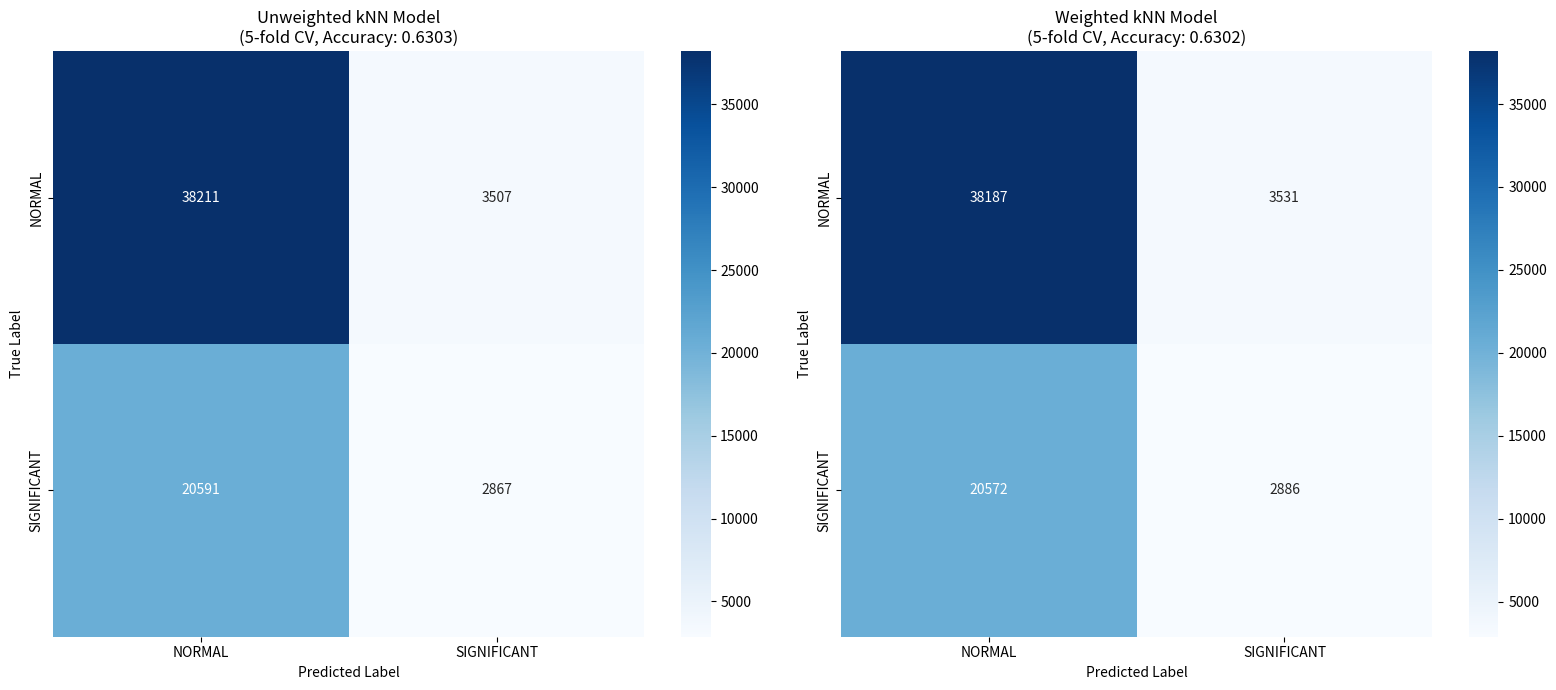

The matplotlib source for this figure:
import numpy as np
import matplotlib.pyplot as plt
import seaborn as sns

# Average confusion matrices from your results
unweighted_cm = np.array([
    [38211, 3507],
    [20591, 2867]
])

weighted_cm = np.array([
    [38187, 3531],
    [20572, 2886]
])

# Accuracy scores
unweighted_acc = 0.6303
weighted_acc = 0.6302

# Create figure and axes
fig, (ax1, ax2) = plt.subplots(1, 2, figsize=(16, 7))

# Function to plot confusion matrix
def plot_confusion_matrix(cm, ax, title, acc):
    sns.heatmap(cm, annot=True, fmt='d', cmap='Blues', cbar=True, ax=ax)
    ax.set_ylabel('True Label')
    ax.set_xlabel('Predicted Label')
    ax.set_title(f'{title}\n(5-fold CV, Accuracy: {acc:.4f})')
    ax.set_xticklabels(['NORMAL', 'SIGNIFICANT'])
    ax.set_yticklabels(['NORMAL', 'SIGNIFICANT'])

# Plot the first confusion matrix (Unweighted)
plot_confusion_matrix(unweighted_cm, ax1, 'Unweighted kNN Model', unweighted_acc)

# Plot the second confusion matrix (Weighted)
plot_confusion_matrix(weighted_cm, ax2, 'Weighted kNN Model', weighted_acc)

# Adjust layout
plt.tight_layout()
plt.savefig('combined_confusion_matrices.png', dpi=300, bbox_inches='tight')
plt.show()
